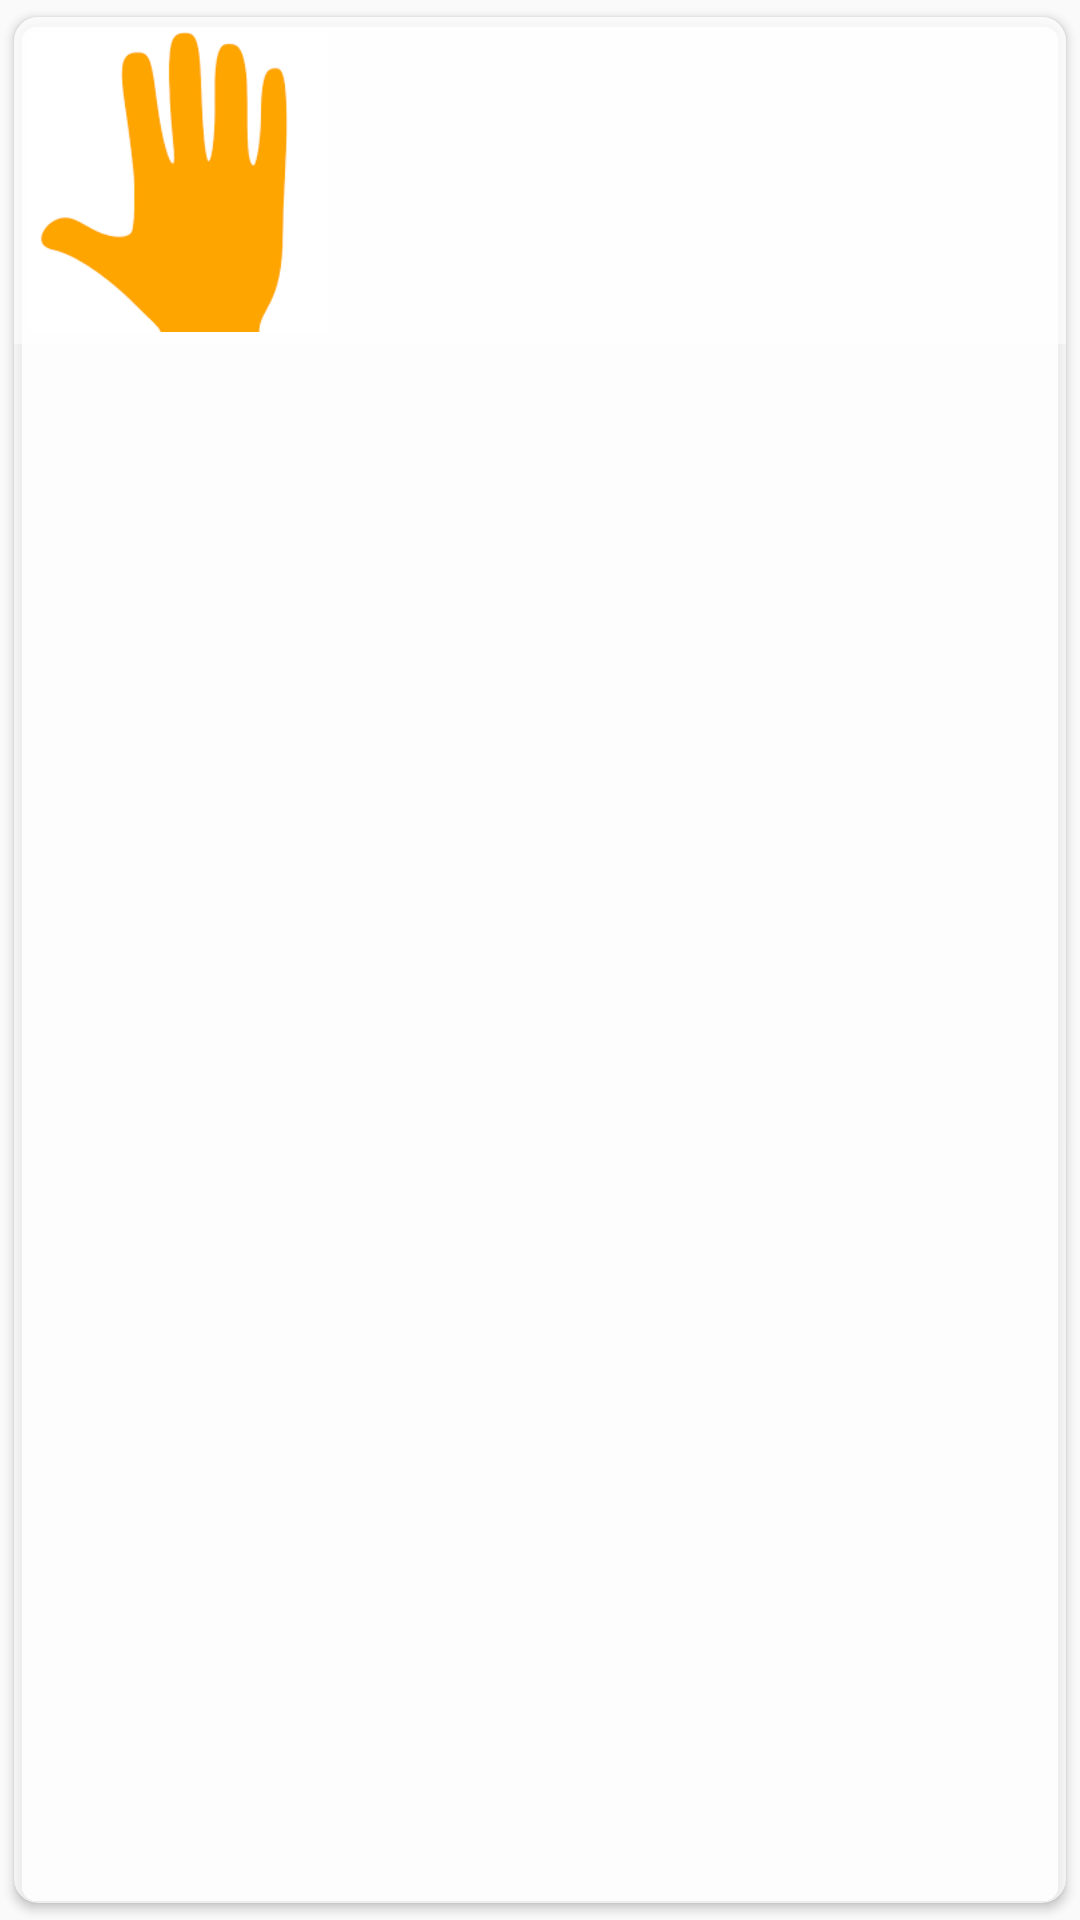

Produce the Android XML layout that renders to this screen, including the resource entries it uses.
<!-- AndroidManifest.xml: application theme AppTheme -->
<!-- res/layout/card_view.xml -->
<?xml version="1.0" encoding="utf-8"?>
<android.support.v7.widget.CardView xmlns:android="http://schemas.android.com/apk/res/android"
    android:layout_width="match_parent"
    android:layout_height="wrap_content"
    xmlns:card_view="http://schemas.android.com/apk/res-auto"
    android:id="@+id/card_view"
    card_view:cardUseCompatPadding="true"
    card_view:cardCornerRadius="8sp"
    android:layout_marginBottom="16sp"
    card_view:cardBackgroundColor = "#aaffffff"
    >
    <RelativeLayout
        android:layout_width="match_parent"
        android:layout_height="wrap_content"
        android:background="@color/clrRecyclerBack"
        android:paddingBottom="4dp"
        >
        <ImageView
            android:layout_width="100sp"
            android:layout_height="100sp"
            android:layout_marginTop="5sp"
            android:layout_marginLeft="5sp"
            android:id="@+id/imv1"
            android:src="@drawable/download"
            android:background="@android:color/transparent"
            />
        
        <TextView
            android:id="@+id/tvTitle"
            android:layout_width="match_parent"
            android:layout_height="wrap_content"
            android:layout_marginTop="13sp"
            android:textStyle="bold"
            android:layout_alignTop="@+id/imv1"
            android:layout_alignParentRight="true"
            android:layout_alignParentEnd="true"
            android:layout_toRightOf="@+id/imv1"
            android:layout_toEndOf="@+id/imv1"
            android:background="@android:color/transparent"
            />
        <TextView
            android:id="@+id/tvDescription"
            android:layout_width="match_parent"
            android:layout_height="wrap_content"
            android:layout_marginTop="10sp"
            android:layout_below="@+id/tvTitle"
            android:layout_alignParentRight="true"
            android:layout_alignParentEnd="true"
            android:layout_toRightOf="@+id/imv1"
            android:layout_toEndOf="@+id/imv1"
            android:background="@android:color/transparent"

            />





    </RelativeLayout>

</android.support.v7.widget.CardView>
<!-- resources referenced by this layout -->
<resources>
  <color name="clrRecyclerBack">#8bffffff</color>
  <!-- drawable download: png bitmap (drawable-hdpi-v9, 3395 bytes) -->
  <style name="AppTheme" parent="Theme.AppCompat.Light.DarkActionBar">
          
          <item name="colorPrimary">@color/colorPrimary</item>
          <item name="colorPrimaryDark">@color/colorPrimaryDark</item>
          <item name="colorAccent">@color/colorAccent</item>
      </style>
  <color name="colorPrimary">#b373f7</color>
  <color name="colorPrimaryDark">#8805e6</color>
  <color name="colorAccent">#FF4081</color>
</resources>
